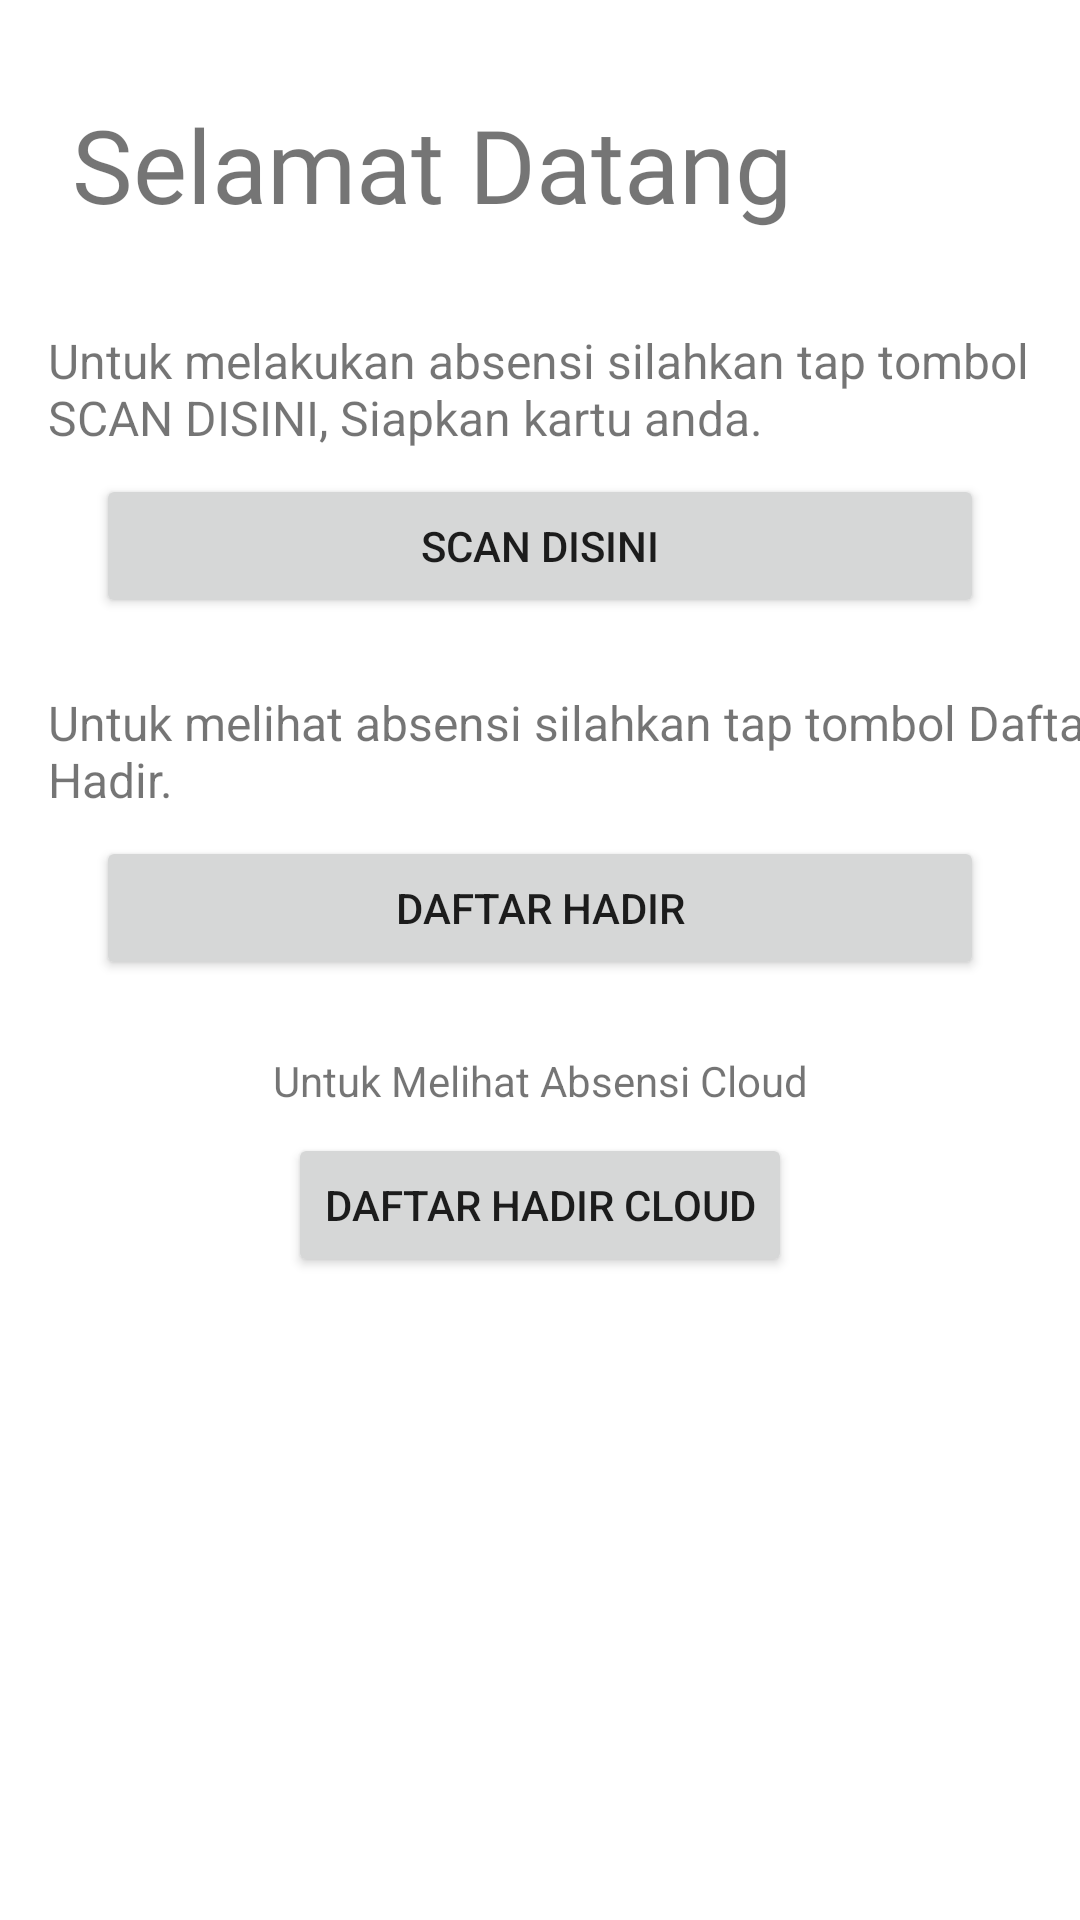

Produce the Android XML layout that renders to this screen, including the resource entries it uses.
<!-- AndroidManifest.xml: application theme Theme.AbsenBPS -->
<!-- res/layout/activity_main.xml -->
<?xml version="1.0" encoding="utf-8"?>
<androidx.constraintlayout.widget.ConstraintLayout xmlns:android="http://schemas.android.com/apk/res/android"
    xmlns:app="http://schemas.android.com/apk/res-auto"
    xmlns:tools="http://schemas.android.com/tools"
    android:layout_width="match_parent"
    android:layout_height="match_parent"
    tools:context=".activity.MainActivity">

    <TextView
        android:id="@+id/textView"
        android:layout_width="wrap_content"
        android:layout_height="wrap_content"
        android:layout_marginStart="24dp"
        android:layout_marginTop="32dp"
        android:fontFamily="@font/poppins"
        android:text="Selamat Datang"
        android:textSize="34sp"
        app:layout_constraintStart_toStartOf="parent"
        app:layout_constraintTop_toTopOf="parent" />

    <Button
        android:id="@+id/btn_scan"
        android:layout_width="0dp"
        android:layout_height="wrap_content"
        android:layout_marginStart="32dp"
        android:layout_marginTop="8dp"
        android:layout_marginEnd="32dp"
        android:text="SCAN DISINI"
        app:layout_constraintEnd_toEndOf="parent"
        app:layout_constraintHorizontal_bias="0.0"
        app:layout_constraintStart_toStartOf="parent"
        app:layout_constraintTop_toBottomOf="@+id/textView2" />

    <Button
        android:id="@+id/btn_daftar"
        android:layout_width="0dp"
        android:layout_height="wrap_content"
        android:layout_marginStart="32dp"
        android:layout_marginTop="8dp"
        android:layout_marginEnd="32dp"
        android:text="Daftar Hadir"
        app:layout_constraintEnd_toEndOf="parent"
        app:layout_constraintHorizontal_bias="0.0"
        app:layout_constraintStart_toStartOf="parent"
        app:layout_constraintTop_toBottomOf="@+id/textView3" />

    <TextView
        android:id="@+id/textView2"
        android:layout_width="wrap_content"
        android:layout_height="wrap_content"
        android:layout_marginStart="16dp"
        android:layout_marginTop="32dp"
        android:text="Untuk melakukan absensi silahkan tap tombol SCAN DISINI, Siapkan kartu anda."
        android:textSize="16sp"
        app:layout_constraintStart_toStartOf="parent"
        app:layout_constraintTop_toBottomOf="@+id/textView" />

    <TextView
        android:id="@+id/textView3"
        android:layout_width="wrap_content"
        android:layout_height="wrap_content"
        android:layout_marginStart="16dp"
        android:layout_marginTop="24dp"
        android:text="Untuk melihat absensi silahkan tap tombol Daftar Hadir."
        android:textSize="16sp"
        app:layout_constraintStart_toStartOf="parent"
        app:layout_constraintTop_toBottomOf="@+id/btn_scan" />

    <Button
        android:id="@+id/btn_cloud"
        android:layout_width="wrap_content"
        android:layout_height="wrap_content"
        android:layout_marginTop="8dp"
        android:text="DAFTAR HADIR CLOUD"
        app:layout_constraintEnd_toEndOf="@+id/btn_daftar"
        app:layout_constraintStart_toStartOf="@+id/btn_daftar"
        app:layout_constraintTop_toBottomOf="@+id/textView4" />

    <TextView
        android:id="@+id/textView4"
        android:layout_width="wrap_content"
        android:layout_height="wrap_content"
        android:layout_marginStart="32dp"
        android:layout_marginTop="24dp"
        android:layout_marginEnd="32dp"
        android:layout_marginBottom="24dp"
        android:text="Untuk Melihat Absensi Cloud"
        app:layout_constraintBottom_toTopOf="@+id/btn_cloud"
        app:layout_constraintEnd_toEndOf="parent"
        app:layout_constraintStart_toStartOf="parent"
        app:layout_constraintTop_toBottomOf="@+id/btn_daftar" />
</androidx.constraintlayout.widget.ConstraintLayout>
<!-- resources referenced by this layout -->
<resources>
  <style name="Theme.AbsenBPS" parent="Theme.MaterialComponents.DayNight.DarkActionBar">
          
          <item name="colorPrimary">@color/purple_500</item>
          <item name="colorPrimaryVariant">@color/purple_700</item>
          <item name="colorOnPrimary">@color/white</item>
          
          <item name="colorSecondary">@color/teal_200</item>
          <item name="colorSecondaryVariant">@color/teal_700</item>
          <item name="colorOnSecondary">@color/black</item>
          
          <item name="android:statusBarColor" tools:targetApi="l">?attr/colorPrimaryVariant</item>
          
      </style>
  <!-- not gathered from this repository: default colours our renderer supplied (Android Studio template values) -->
  <color name="purple_500">#FF6200EE</color>
  <color name="purple_700">#FF3700B3</color>
  <color name="teal_200">#FF03DAC5</color>
  <color name="teal_700">#FF018786</color>
  <color name="black">#FF000000</color>
  <color name="white">#FFFFFFFF</color>
</resources>
